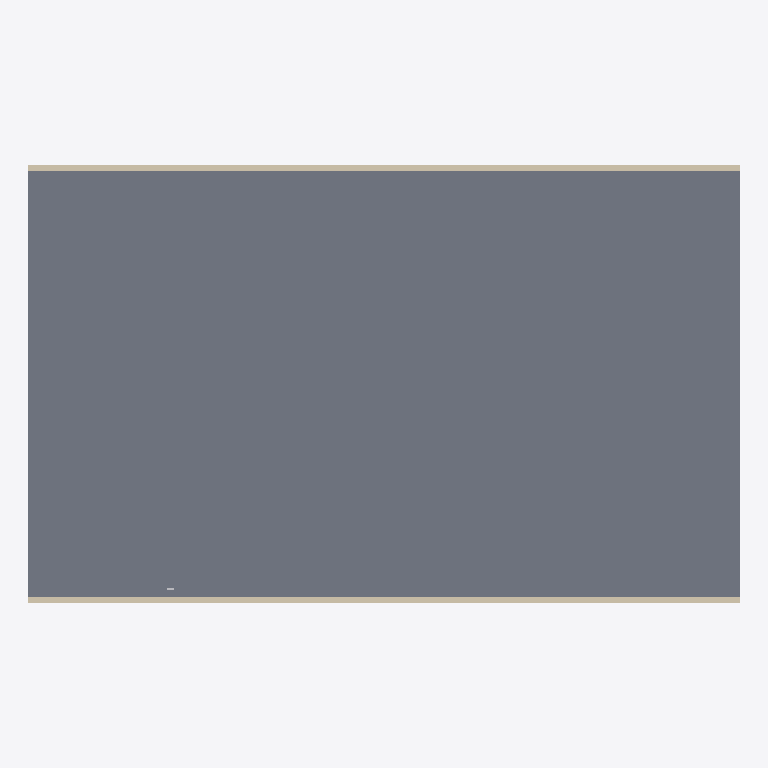
Plan cut of the same IFC building model at storey '1º Pavimento' (level 3.00 m, cut at 4.40 m), seen from above with north up, elements coloured by IFC class: 2 walls (beige), 1 slab (grey). Cut surfaces are drawn darker.
Extent 10.0 m × 6.2 m × 6.0 m (x, y, z). Storeys (2): Térreo at 0.00 m; 1º Pavimento at 3.00 m. Elements (27): 6 IfcLightFixture, 5 IfcOutlet, 3 IfcFireSuppressionTerminal, 3 IfcPipeSegment, 3 IfcWall, 2 IfcAirTerminal, 1 IfcCableCarrierSegment, 1 IfcDuctSegment, 1 IfcElectricDistributionBoard, 1 IfcSlab, 1 IfcValve.

HEADER;
FILE_DESCRIPTION(('ViewDefinition [ReferenceView]'),'2;1');
FILE_NAME('exemplo-mep.ifc','2026-01-01T00:00:00',(''),(''),'MEP BIM - gerador de exemplo','','');
FILE_SCHEMA(('IFC4'));
ENDSEC;
DATA;
#12=IFCPROJECT('3MEP000000000000000001',$,'Exemplo MEP',$,$,$,$,(#11),#8);
#16=IFCSITE('3MEP000000000000000002',$,'Terreno',$,$,#15,$,$,.ELEMENT.,$,$,$,$,$);
#20=IFCBUILDING('3MEP000000000000000003',$,'Edifício Exemplo',$,$,#19,$,$,.ELEMENT.,$,$,$);
#24=IFCBUILDINGSTOREY('3MEP000000000000000004',$,'Térreo',$,$,#23,$,$,.ELEMENT.,0.0);
#28=IFCBUILDINGSTOREY('3MEP000000000000000005',$,'1º Pavimento',$,$,#27,$,$,.ELEMENT.,3000.0);
#71=IFCSLAB('3MEP00000000000000000C',$,'Laje 1º pavimento',$,$,#68,#70,$,.FLOOR.);
#51=IFCWALL('3MEP00000000000000000A',$,'Parede externa norte',$,$,#48,#50,$,.STANDARD.);
#41=IFCWALL('3MEP000000000000000009',$,'Parede externa sul',$,$,#38,#40,$,.STANDARD.);
ENDSEC;
